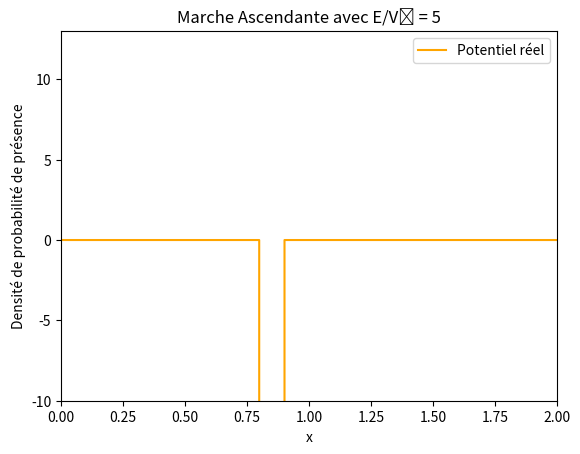

The matplotlib source for this figure: (Note: this script raises an exception after producing the figure.)
import numpy as np
import math
import matplotlib.pyplot as plt
import matplotlib.animation as animation
import time

start_time = time.time()

# === Initialisation des paramètres ===
dt = 1E-7
dx = 0.001
nx = int(1 / dx) * 2
nt = 90000
nd = int(nt / 1000) + 1
s = dt / (dx ** 2)

# Paramètres du paquet d'onde
xc = 0.6
sigma = 0.05
A = 1 / (math.sqrt(sigma * math.sqrt(math.pi)))

# Paramètres du potentiel
v0 = -4000
e = 5
E = e * v0
k = math.sqrt(2 * abs(E))

# Grille spatiale
o = np.linspace(0, (nx - 1) * dx, nx)
V = np.zeros(nx)
V[(o >= 0.8) & (o <= 0.9)] = v0  # puits de potentiel

# Initialisation du paquet gaussien
cpt = A * np.exp(1j * k * o - ((o - xc) ** 2) / (2 * (sigma ** 2)))
re = np.real(cpt)
im = np.imag(cpt)

# Tableaux pour la densité
densite = np.zeros((nt, nx))
densite[0, :] = np.abs(cpt) ** 2
final_densite = np.zeros((nd, nx))

# Propagation en temps avec schéma explicite
b = np.zeros(nx)
it = 0
for i in range(1, nt):
    if i % 2 != 0:
        b[1:-1] = im[1:-1]
        im[1:-1] = im[1:-1] + s * (re[2:] + re[:-2]) - 2 * re[1:-1] * (s + V[1:-1] * dt)
        densite[i, 1:-1] = re[1:-1] ** 2 + im[1:-1] * b[1:-1]
    else:
        re[1:-1] = re[1:-1] - s * (im[2:] + im[:-2]) + 2 * im[1:-1] * (s + V[1:-1] * dt)

    if (i - 1) % 1000 == 0:
        it += 1
        final_densite[it][:] = densite[i][:]

# === Animation ===
def init():
    line.set_data([], [])
    return line,

def animate(j):
    line.set_data(o, final_densite[j, :])
    return line,

# === Plot ===
plot_title = "Marche Ascendante avec E/V₀ = " + str(e)
fig = plt.figure()
line, = plt.plot([], [], lw=2)
plt.xlim(0, 2)

# Y-limits calculés automatiquement pour inclure potentiel et densité
plt.ylim(-10,13)
plt.xlim(0,2)

# Tracé du potentiel avec ses vraies valeurs
plt.plot(o, V, label="Potentiel réel", color="orange")
plt.title(plot_title)
plt.xlabel("x")
plt.ylabel("Densité de probabilité de présence")
plt.legend()

# Lancement de l'animation
ani = animation.FuncAnimation(fig, animate, init_func=init, frames=nd, blit=False, interval=100, repeat=False)
plt.show()

# Affichage optionnel du temps de calcul
# end_time = time.time()
# print(f"Temps d'exécution : {end_time - start_time:.2f} s")

import pandas as pd
df = pd.DataFrame(final_densite)
df.to_csv("outputs/data/densite.csv", index=False)